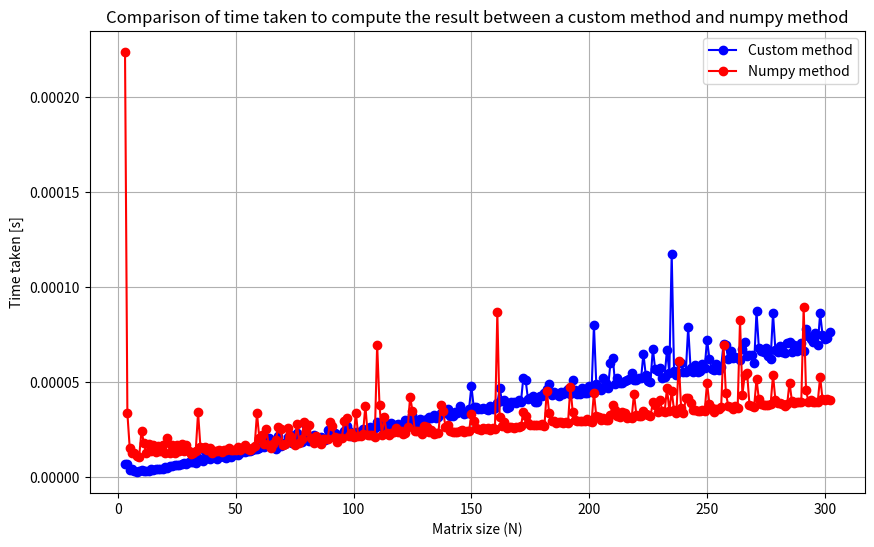

Recreate this plot in Python.
from functools import reduce
import time
import numpy as np 
from scipy import linalg
import matplotlib.pyplot as plt

def createMatrix(n: int) -> list:
    A = []
    A.append([0] + [0.3] * (n-1))
    A.append([1.01] * n)
    A.append([0.2 / i for i in range(1, n)] + [0])
    A.append([0.15 / i**3 for i in range(1, n - 1)] + [0] + [0])
    return A

def createX(n: int) -> list:
    x = list(range(1, n + 1))
    return x

def LU(A: list, x: list, n: int):
    
    i = 0
    
    # LU factorization

    for i in range(1, n-2):
        A[0][i] = A[0][i] / A[1][i - 1]
        A[1][i] = A[1][i] - A[0][i] * A[2][i - 1]
        A[2][i] = A[2][i] - A[0][i] * A[3][i - 1]

    A[0][n-2] = A[0][n-2] / A[1][n-3]
    A[1][n-2] = A[1][n-2] - A[0][n-2] * A[2][n-3]
    A[2][n-2] = A[2][n-2] - A[0][n-2] * A[3][n-3]

    A[0][n-1] = A[0][n-1] / A[1][n-2]
    A[1][n-1] = A[1][n-1] - A[0][n-1] * A[2][n-2]

    
def solveA(A: list, x: list, n: int) -> float:
    
    # Forward substitution
    
    for i in range(1, n):
        x[i] = x[i] - A[0][i] * x[i - 1]
    
    # Back substitution
    
    x[n - 1] = x[n - 1] / A[1][n - 1]
    x[n - 2] = (x[n - 2] - A[2][n - 2] * x[n - 1]) / A[1][n - 2]

    for i in range(n - 3, -1, -1):
        x[i] = (x[i] - A[3][i] * x[i + 2] - A[2][i] * x[i + 1]) / A[1][i]

    return x

def graphTimes(values: list):
    times = []
    numpy_times = []    
    for value in values:
        A = createMatrix(value)
        x = createX(value)
        
        start = time.time()
        LU(A, x, value)
        solveA(A, x, value)
        end = time.time()
        times.append(end - start)

        start = time.time()
        A_np = np.array(A)
        x_np = np.array(x)
        linalg.lu(A_np)
        end = time.time()
        numpy_times.append(end - start)

        determinant = reduce(lambda x, y: x * y, A[1])
        print(determinant)
    
    
    plt.figure(figsize=(10, 6))
    plt.plot(values, times, 'b-', label='Custom method', marker = 'o')
    plt.plot(values, numpy_times, 'r-', label='Numpy method', marker = 'o')
    plt.xlabel('Matrix size (N)')
    plt.ylabel('Time taken [s]')
    plt.title('Comparison of time taken to compute the result between a custom method and numpy method')
    plt.grid(True)
    plt.legend()
    plt.savefig('execution_time.png')
    plt.show()


values = [x for x in range(3,303)]
graphTimes(values)
